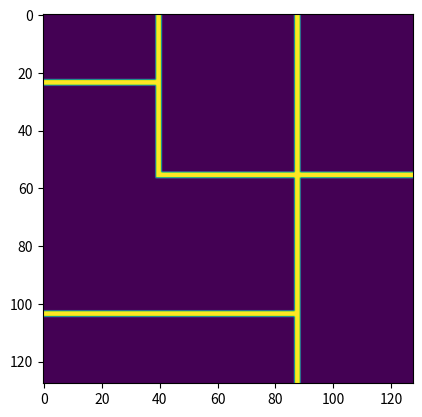

Recreate this plot in Python.
# -*- coding: utf-8 -*-
"""
Created on Tue Feb  4 10:39:58 2020

[redacted]
"""

import numpy as np
import matplotlib.pyplot as plt

def draw_map(square, type_id, rotation=0):
    drawed_square = square
    if type_id == 1: # do nothing
        pass
    
    elif type_id == 2:
        drawed_square[7,0:7] = 1
        drawed_square[8,0:7] = 1
        drawed_square[0:9,7] = 1
        drawed_square[0:9,8] = 1 
        
    elif type_id == 3:
        drawed_square[7] = 1
        drawed_square[8] = 1
        
    elif type_id == 4:
        drawed_square[[7,8],:] = 1
        drawed_square[:,[7,8]] = 1
        drawed_square[[7,8],0:7] = 0
    elif type_id == 5:
        drawed_square[[7,8],:] = 1
        drawed_square[:,[7,8]] = 1
    # rotated 
    drawed_square = np.rot90(drawed_square,rotation)
    return drawed_square

'''
road_mapping  = [[1,0], [1,0], [1,0], [3,1],
                 [3,0], [2,1], [1,0], [3,1],
                 [1,0], [2,3], [3,0], [5,0],
                 [1,0], [1,0], [1,0], [3,1]]
'''
'''
road_mapping  = [[1,0], [3,1], [1,0], [3,1],
                 [3,0], [4,1], [2,1], [3,1],
                 [1,0], [1,0], [2,3], [5,0],
                 [1,0], [1,0], [1,0], [3,1]]
'''
road_mapping = [[1,0], [1,0], [3,1], [1,0], [1,0], [3,1], [1,0], [1,0],
                [3,0], [3,0], [4,2], [1,0], [1,0], [3,1], [1,0], [1,0],
                [1,0], [1,0], [3,1], [1,0], [1,0], [3,1], [1,0], [1,0],
                [1,0], [1,0], [2,3], [3,0], [3,0], [5,0], [3,0], [3,0],
                [1,0], [1,0], [1,0], [1,0], [1,0], [3,1], [1,0], [1,0],
                [1,0], [1,0] ,[1,0], [1,0], [1,0], [3,1], [1,0], [1,0],
                [3,0], [3,0], [3,0], [3,0], [3,0], [4,2], [1,0], [1,0],
                [1,0], [1,0], [1,0], [1,0], [1,0], [3,1], [1,0], [1,0]]
n = 8
k = 16
img = np.zeros((k*n, k*n))
for i in range(n):
    for j in range(n):
        index = i*n + j
        value = road_mapping[index]
        type_id, rotation = value[0], value[1]
        img[i*k:i*k+k,j*k:j*k+k] = draw_map(img[i*k:i*k+k,j*k:j*k+k], type_id, rotation)
plt.imshow(img)

